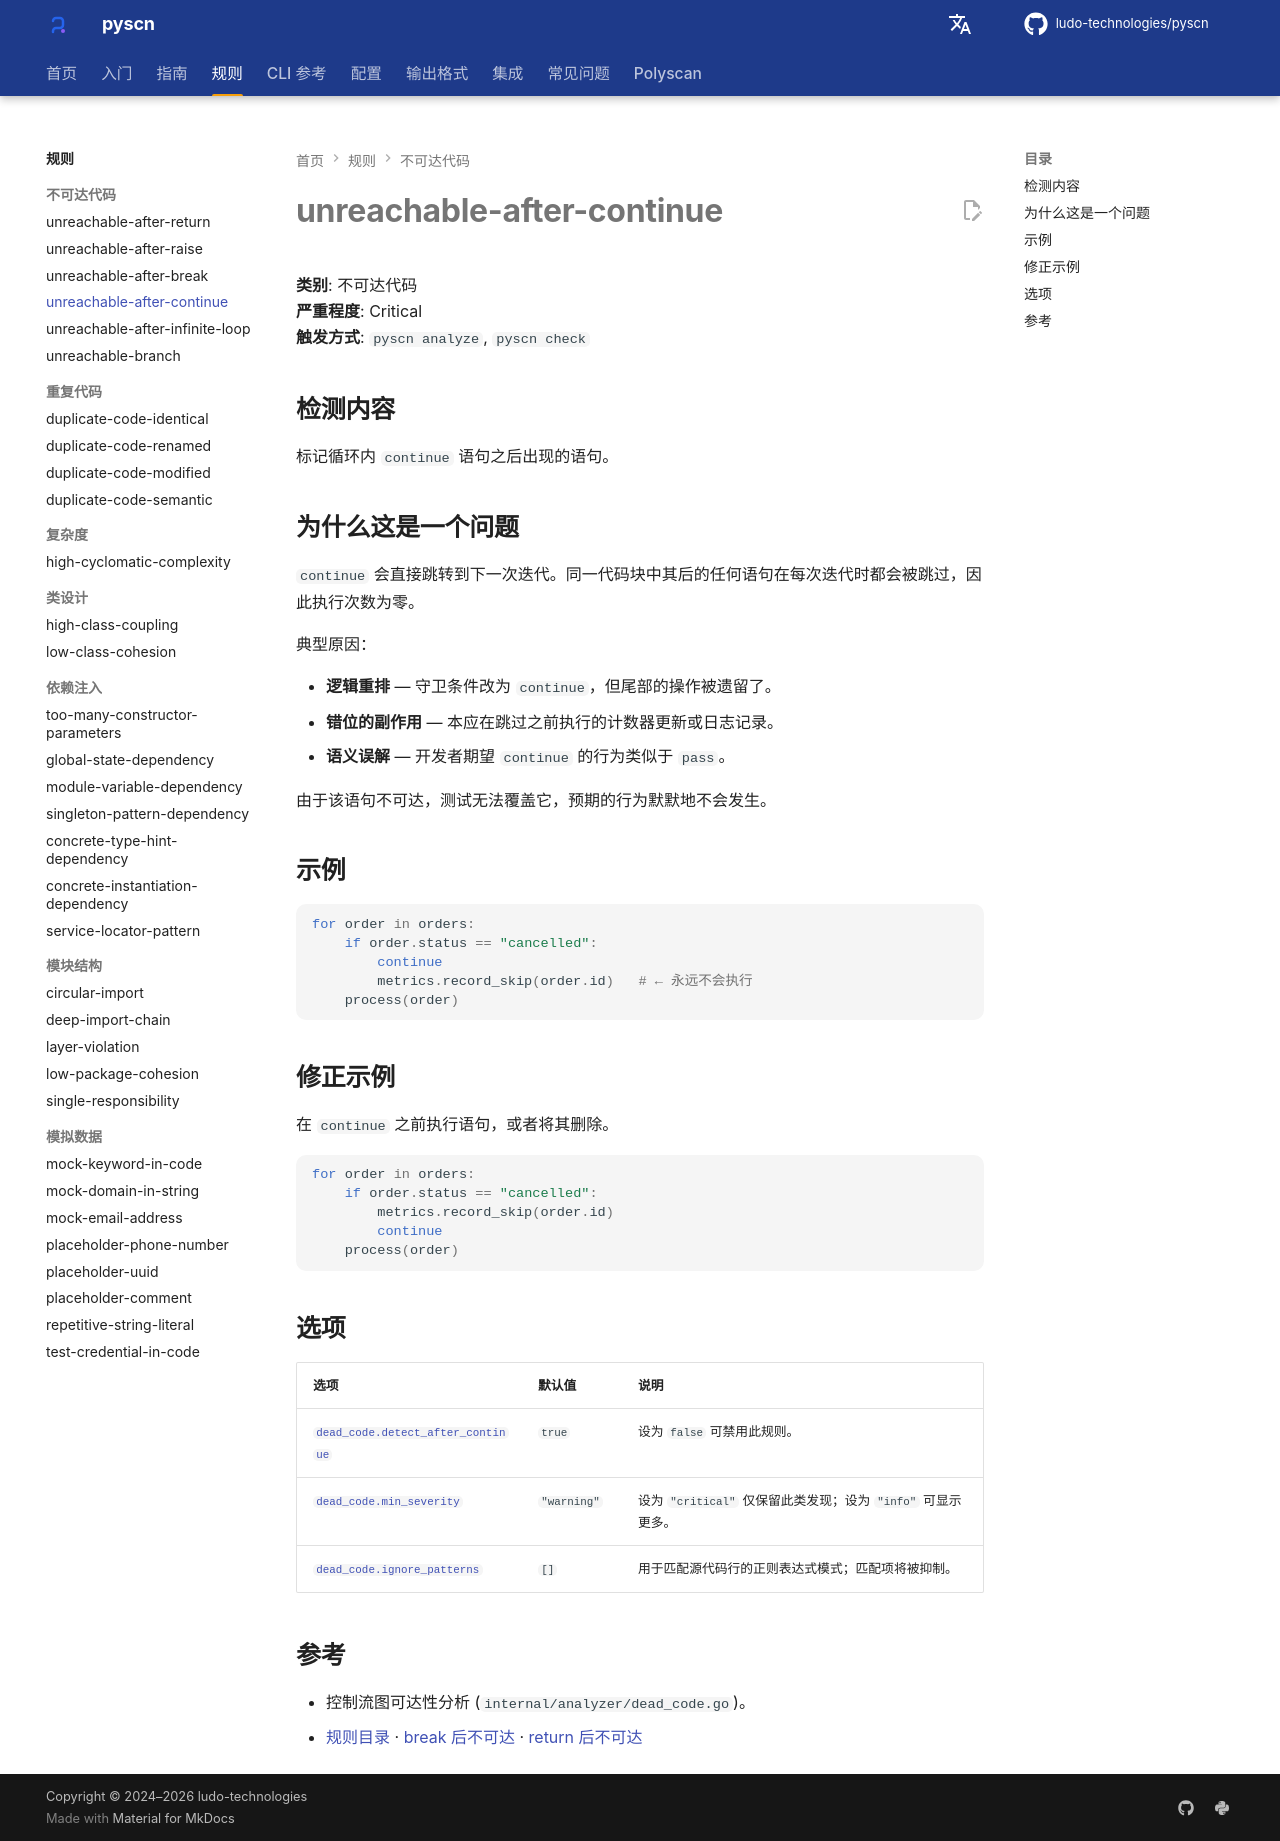

repository: ludo-technologies/pyscn · page: zh/rules/unreachable-after-continue/index.html · generator: mkdocs

# unreachable-after-continue

**类别**: 不可达代码  
**严重程度**: Critical  
**触发方式**: `pyscn analyze`, `pyscn check`

## 检测内容

标记循环内 `continue` 语句之后出现的语句。

## 为什么这是一个问题

`continue` 会直接跳转到下一次迭代。同一代码块中其后的任何语句在每次迭代时都会被跳过，因此执行次数为零。

典型原因：

- **逻辑重排** — 守卫条件改为 `continue`，但尾部的操作被遗留了。
- **错位的副作用** — 本应在跳过之前执行的计数器更新或日志记录。
- **语义误解** — 开发者期望 `continue` 的行为类似于 `pass`。

由于该语句不可达，测试无法覆盖它，预期的行为默默地不会发生。

## 示例

```python
for order in orders:
    if order.status == "cancelled":
        continue
        metrics.record_skip(order.id)   # ← 永远不会执行
    process(order)
```

## 修正示例

在 `continue` 之前执行语句，或者将其删除。

```python
for order in orders:
    if order.status == "cancelled":
        metrics.record_skip(order.id)
        continue
    process(order)
```

## 选项

| 选项 | 默认值 | 说明 |
| --- | --- | --- |
| [`dead_code.detect_after_continue`](../configuration/reference.md#dead_code) | `true` | 设为 `false` 可禁用此规则。 |
| [`dead_code.min_severity`](../configuration/reference.md#dead_code) | `"warning"` | 设为 `"critical"` 仅保留此类发现；设为 `"info"` 可显示更多。 |
| [`dead_code.ignore_patterns`](../configuration/reference.md#dead_code) | `[]` | 用于匹配源代码行的正则表达式模式；匹配项将被抑制。 |

## 参考

- 控制流图可达性分析 (`internal/analyzer/dead_code.go`)。
- [规则目录](index.md) · [break 后不可达](unreachable-after-break.md) · [return 后不可达](unreachable-after-return.md)
